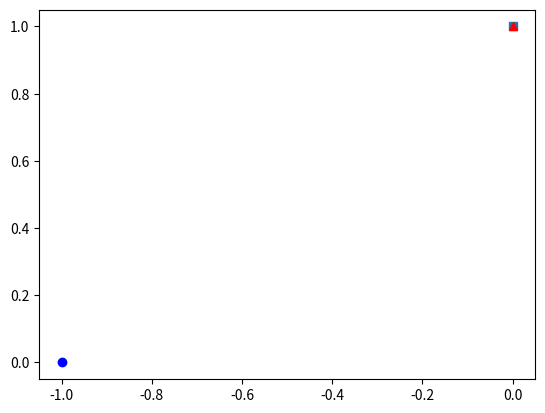

Recreate this plot in Python.
import numpy as np
import matplotlib.pyplot as plt
theta = np.radians(90)

r = np.array(( (np.cos(theta), -np.sin(theta)),
               (np.sin(theta), np.cos(theta)) ))
print('rotation matrix:')
print(r)

v = np.array((0,1))
plt.plot(v[0], v[1], 's')
print('vector v: ')
print(v)
print('apply the rotation matrix r to v: r*v')
print( r.dot(v) )
plt.plot(v[0], v[1], 'r^')
plt.plot(r.dot(v)[0], r.dot(v)[1], 'bo')
plt.show()
